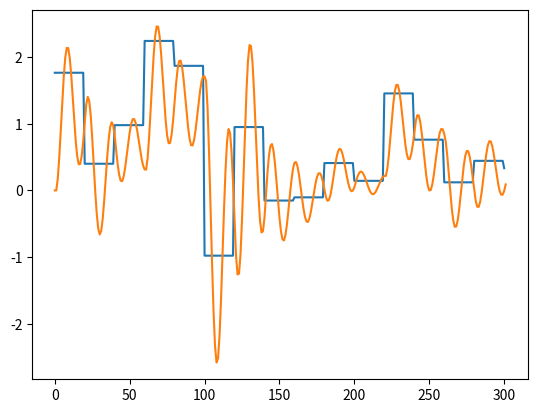

Reproduce this figure in Python.
import numpy as np

THETA1 = [1.5, -0.7, 0.5]  # tau = 0.75
THETA2 = [0.5, -0.2, 2]  # tau = 0.25
THETA3 = [1.8, -0.95, 0.1]  # tau = 0.9

class GenerateData():
    def __init__(self,  N=300, ny=2, nu=1,noise_std=0.0, time_constant='interm'):
        self.N = N
        self.ny = ny
        self.nu = nu
        self.noise_std = noise_std
        self.n_max = max(nu, ny)
        if time_constant == 'interm':
            self.theta = np.asarray(THETA1)
            self.hold = 10
        elif time_constant == 'fast':
            self.theta = np.asarray(THETA2)
            self.hold = 3
        elif time_constant == 'slow':
            self.theta = np.asarray(THETA3)
            self.hold = 20

    def generate(self, seed):
        rng = np.random.RandomState(seed)
        y = np.zeros(self.N+self.ny)  # Output with zeros placeholder
        u = np.repeat(rng.normal(size=int(np.ceil((self.N+self.nu)/self.hold))), self.hold)[:self.N+self.nu]  # Random gausian noise with hold
        for i in range(self.N):
            y1 = y[i+self.ny-1]
            y2 = y[i+self.ny-2]
            u1 = u[i+self.nu-1]
            x = [y1, y2, u1]
            y_next = np.dot(self.theta, x)
            y[i+self.ny] = y_next
        # Define initial states
        x0 = np.asarray([y[1], y[0], u[0]])
        # Add output white noise
        v = self.noise_std * rng.normal(size=self.N+self.ny)
        y += v
        return u, y, x0


if __name__ == '__main__':
    import matplotlib.pyplot as plt
    gn = GenerateData(time_constant='slow')
    u, y, x0 = gn.generate(0)
    plt.plot(u)
    plt.plot(y)
    plt.show()